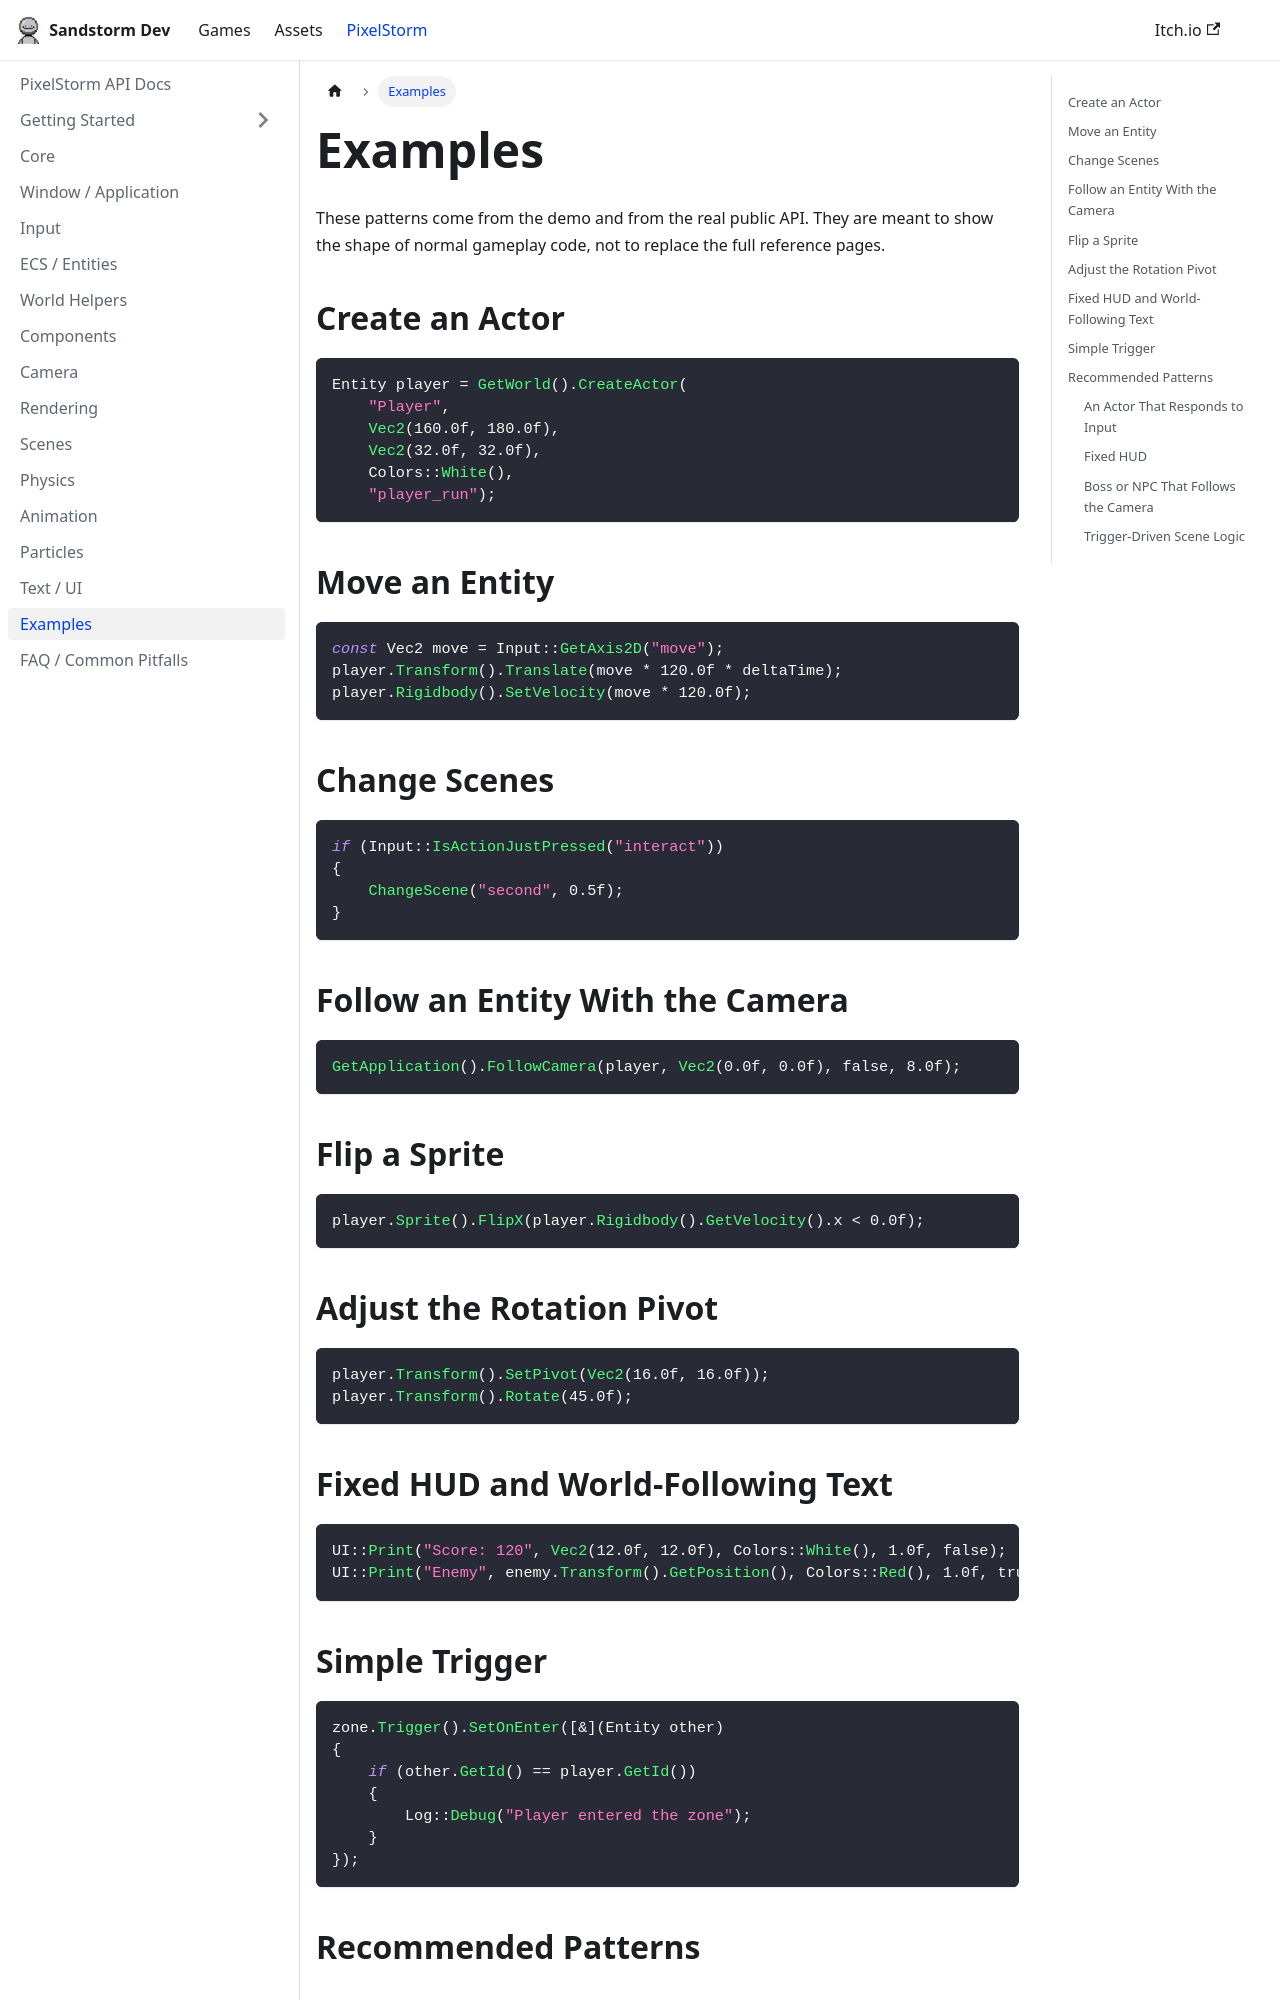

repository: sandstormdeveloper/website · page: docs/examples.html · generator: docusaurus

---
title: Examples
---

# Examples

These patterns come from the demo and from the real public API. They are meant to show the shape of normal gameplay code, not to replace the full reference pages.

## Create an Actor

```cpp
Entity player = GetWorld().CreateActor(
    "Player",
    Vec2(160.0f, 180.0f),
    Vec2(32.0f, 32.0f),
    Colors::White(),
    "player_run");
```

## Move an Entity

```cpp
const Vec2 move = Input::GetAxis2D("move");
player.Transform().Translate(move * 120.0f * deltaTime);
player.Rigidbody().SetVelocity(move * 120.0f);
```

## Change Scenes

```cpp
if (Input::IsActionJustPressed("interact"))
{
    ChangeScene("second", 0.5f);
}
```

## Follow an Entity With the Camera

```cpp
GetApplication().FollowCamera(player, Vec2(0.0f, 0.0f), false, 8.0f);
```

## Flip a Sprite

```cpp
player.Sprite().FlipX(player.Rigidbody().GetVelocity().x < 0.0f);
```

## Adjust the Rotation Pivot

```cpp
player.Transform().SetPivot(Vec2(16.0f, 16.0f));
player.Transform().Rotate(45.0f);
```

## Fixed HUD and World-Following Text

```cpp
UI::Print("Score: 120", Vec2(12.0f, 12.0f), Colors::White(), 1.0f, false);
UI::Print("Enemy", enemy.Transform().GetPosition(), Colors::Red(), 1.0f, true);
```

## Simple Trigger

```cpp
zone.Trigger().SetOnEnter([&](Entity other)
{
    if (other.GetId() == player.GetId())
    {
        Log::Debug("Player entered the zone");
    }
});
```

## Recommended Patterns
